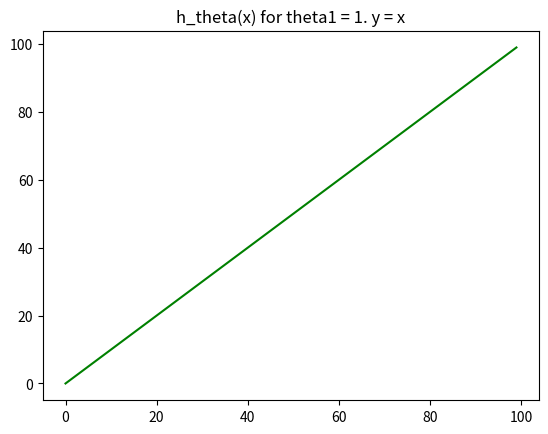

Python code for this plot:
from random import *
import numpy as np
import matplotlib.pyplot as plt


def h_minus_y(x,y,theta1):
    return  (h_theta(theta1,x) - y)**2

def h_theta(theta1,x):
    return theta1 * x

def main():
    #parameters for scatter plot
    m = 100 
    X = [i for i in range(0,m)]
    theta = 1
    Y = [theta*i for i in X]
    plt.plot(X,Y,color='g')
    plt.title("h_theta(x) for theta1 = 1. y = x")
    plt.show()
    
main()
    
